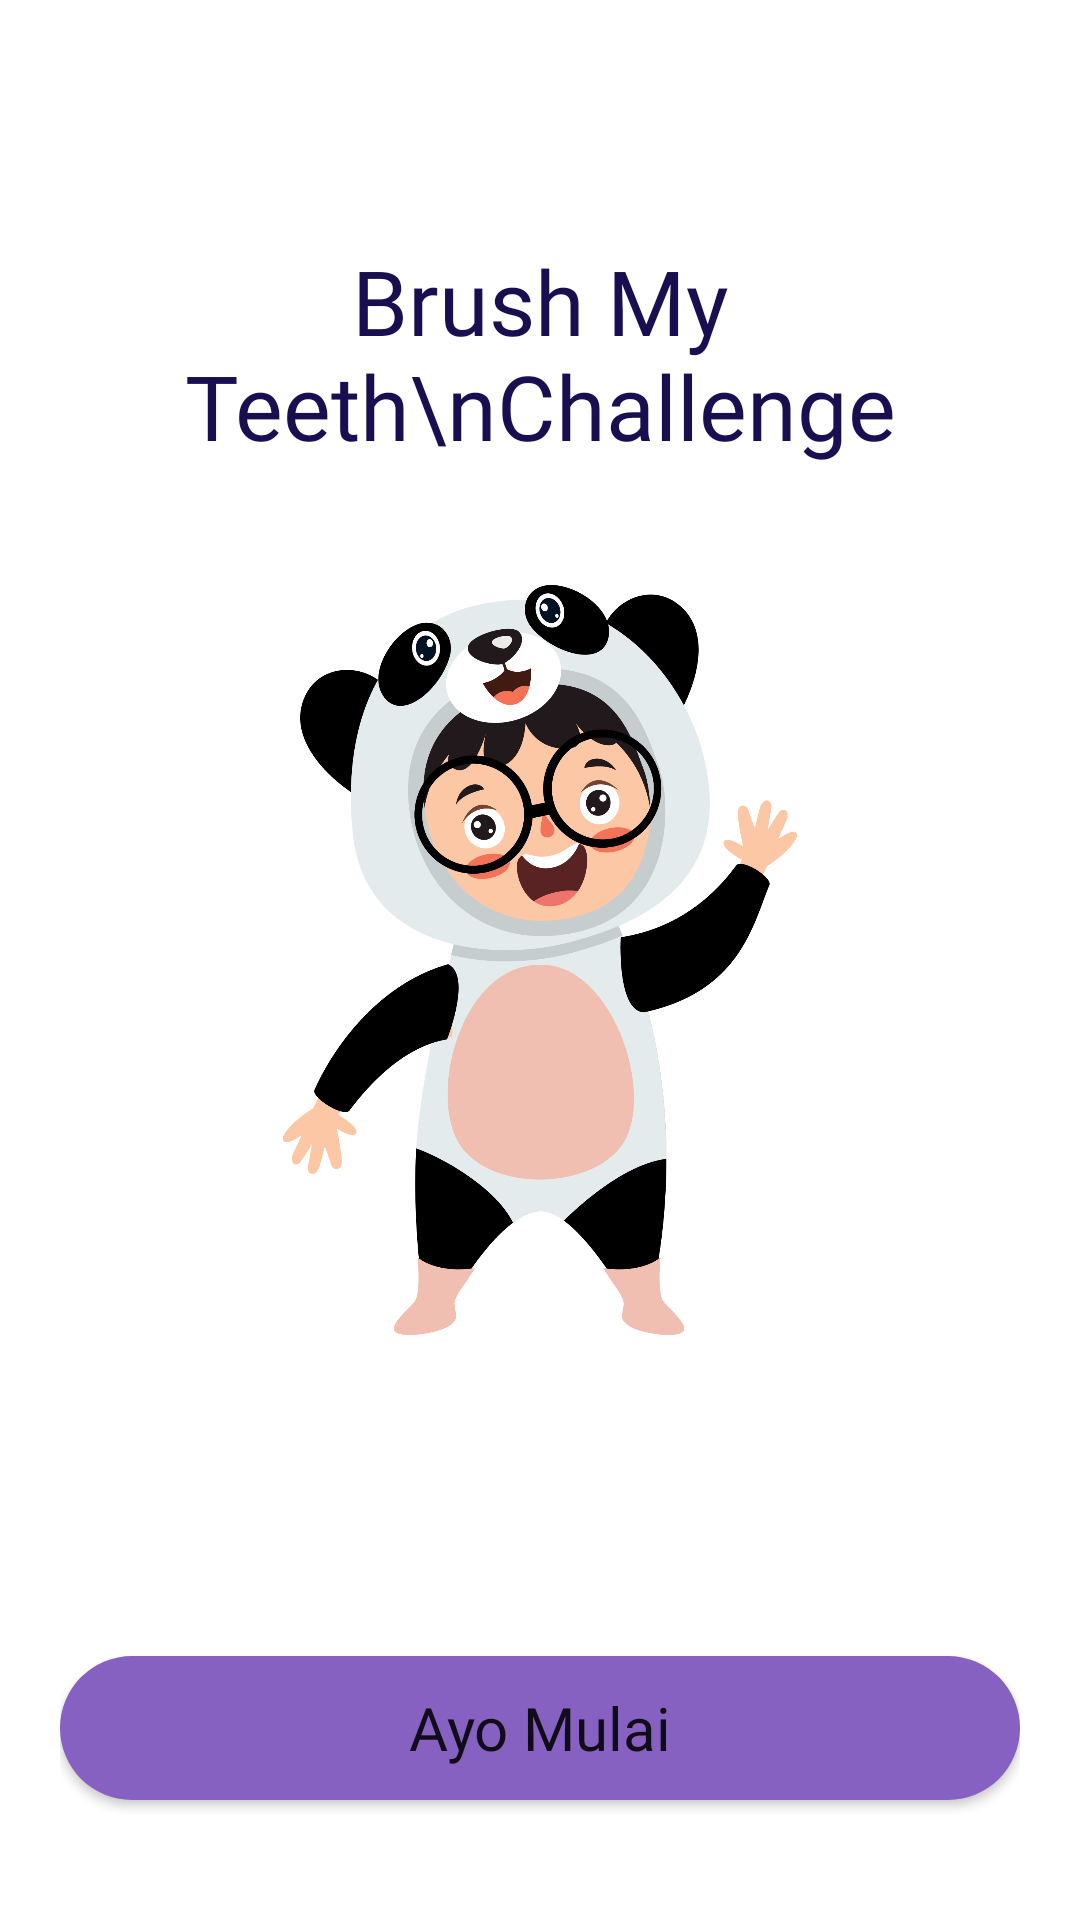

Produce the Android XML layout that renders to this screen, including the resource entries it uses.
<!-- AndroidManifest.xml: application theme Theme.BrushMyTeethChallange -->
<!-- res/layout/activity_mulai.xml -->
<?xml version="1.0" encoding="utf-8"?>
<RelativeLayout xmlns:android="http://schemas.android.com/apk/res/android"
    xmlns:app="http://schemas.android.com/apk/res-auto"
    xmlns:tools="http://schemas.android.com/tools"
    android:layout_width="match_parent"
    android:layout_height="match_parent"
    android:padding="20dp"
    android:background="@color/lightYellow"
    tools:context=".activities.MulaiActivity">

    <TextView
        android:layout_width="wrap_content"
        android:layout_height="wrap_content"
        android:layout_marginTop="60dp"
        android:fontFamily="@font/nunito_black"
        android:text="Brush My Teeth\nChallenge"
        android:gravity="center"
        android:textColor="@color/textPrimary"
        android:textSize="30sp"
        android:layout_centerHorizontal="true"/>
    <ImageView
        android:id="@+id/imgLogo"
        android:layout_width="250dp"
        android:layout_height="250dp"
        android:layout_centerHorizontal="true"
        android:layout_centerVertical="true"
        android:src="@drawable/logoapp"
        android:transitionName="example_transition"/>
    <Button
        android:id="@+id/btnSplashMulai"
        android:layout_width="match_parent"
        android:layout_height="wrap_content"
        android:layout_marginBottom="20dp"
        android:fontFamily="@font/nunito_black"
        android:background="@drawable/custom_button"
        app:backgroundTint="@null"
        android:text="Ayo Mulai"
        android:textAllCaps="false"
        android:textSize="20sp"
        android:layout_alignParentBottom="true"/>

</RelativeLayout>
<!-- resources referenced by this layout -->
<resources>
  <color name="lightYellow">#FFF</color>
  <color name="textPrimary">#190E4F</color>
  <!-- drawable custom_button (drawable-v24) -->
  <?xml version="1.0" encoding="UTF-8"?>
  <layer-list xmlns:android="http://schemas.android.com/apk/res/android">
      <item>
          <shape android:shape="rectangle" >
              <solid android:color="@color/purpleButton"/>
              <corners android:radius="100dp"/>
          </shape>
      </item>
  </layer-list>
  <!-- drawable logoapp: png bitmap (drawable, 158395 bytes) -->
  <style name="Theme.BrushMyTeethChallange" parent="Theme.MaterialComponents.DayNight.NoActionBar">
          
          <item name="colorPrimary">@color/purpleButton</item>
          <item name="colorPrimaryVariant">@color/purpleLightButton</item>
          <item name="colorOnPrimary">@color/white</item>
          
          <item name="colorSecondary">@color/textPrimary</item>
          <item name="colorSecondaryVariant">@color/purpleLightButton</item>
          <item name="colorOnSecondary">@color/text</item>
          
          <item name="android:statusBarColor" tools:targetApi="l">?attr/colorPrimaryVariant</item>
          
          <item name="android:windowAnimationStyle">@style/CustomActivityAnimation</item>
          <item name="android:forceDarkAllowed" tools:targetApi="q">false</item>
      </style>
  <color name="purpleButton">#8661C1</color>
  <color name="purpleLightButton">#A074E7</color>
  <color name="white">#FFFFFFFF</color>
  <color name="text">#190E4F</color>
  <style name="CustomActivityAnimation" parent="@android:style/Animation.Activity">
          <item name="android:activityOpenEnterAnimation">@anim/from_right</item>
          <item name="android:activityOpenExitAnimation">@anim/to_left</item>
          <item name="android:activityCloseEnterAnimation">@anim/from_left</item>
          <item name="android:activityCloseExitAnimation">@anim/to_right</item>
      </style>
</resources>
